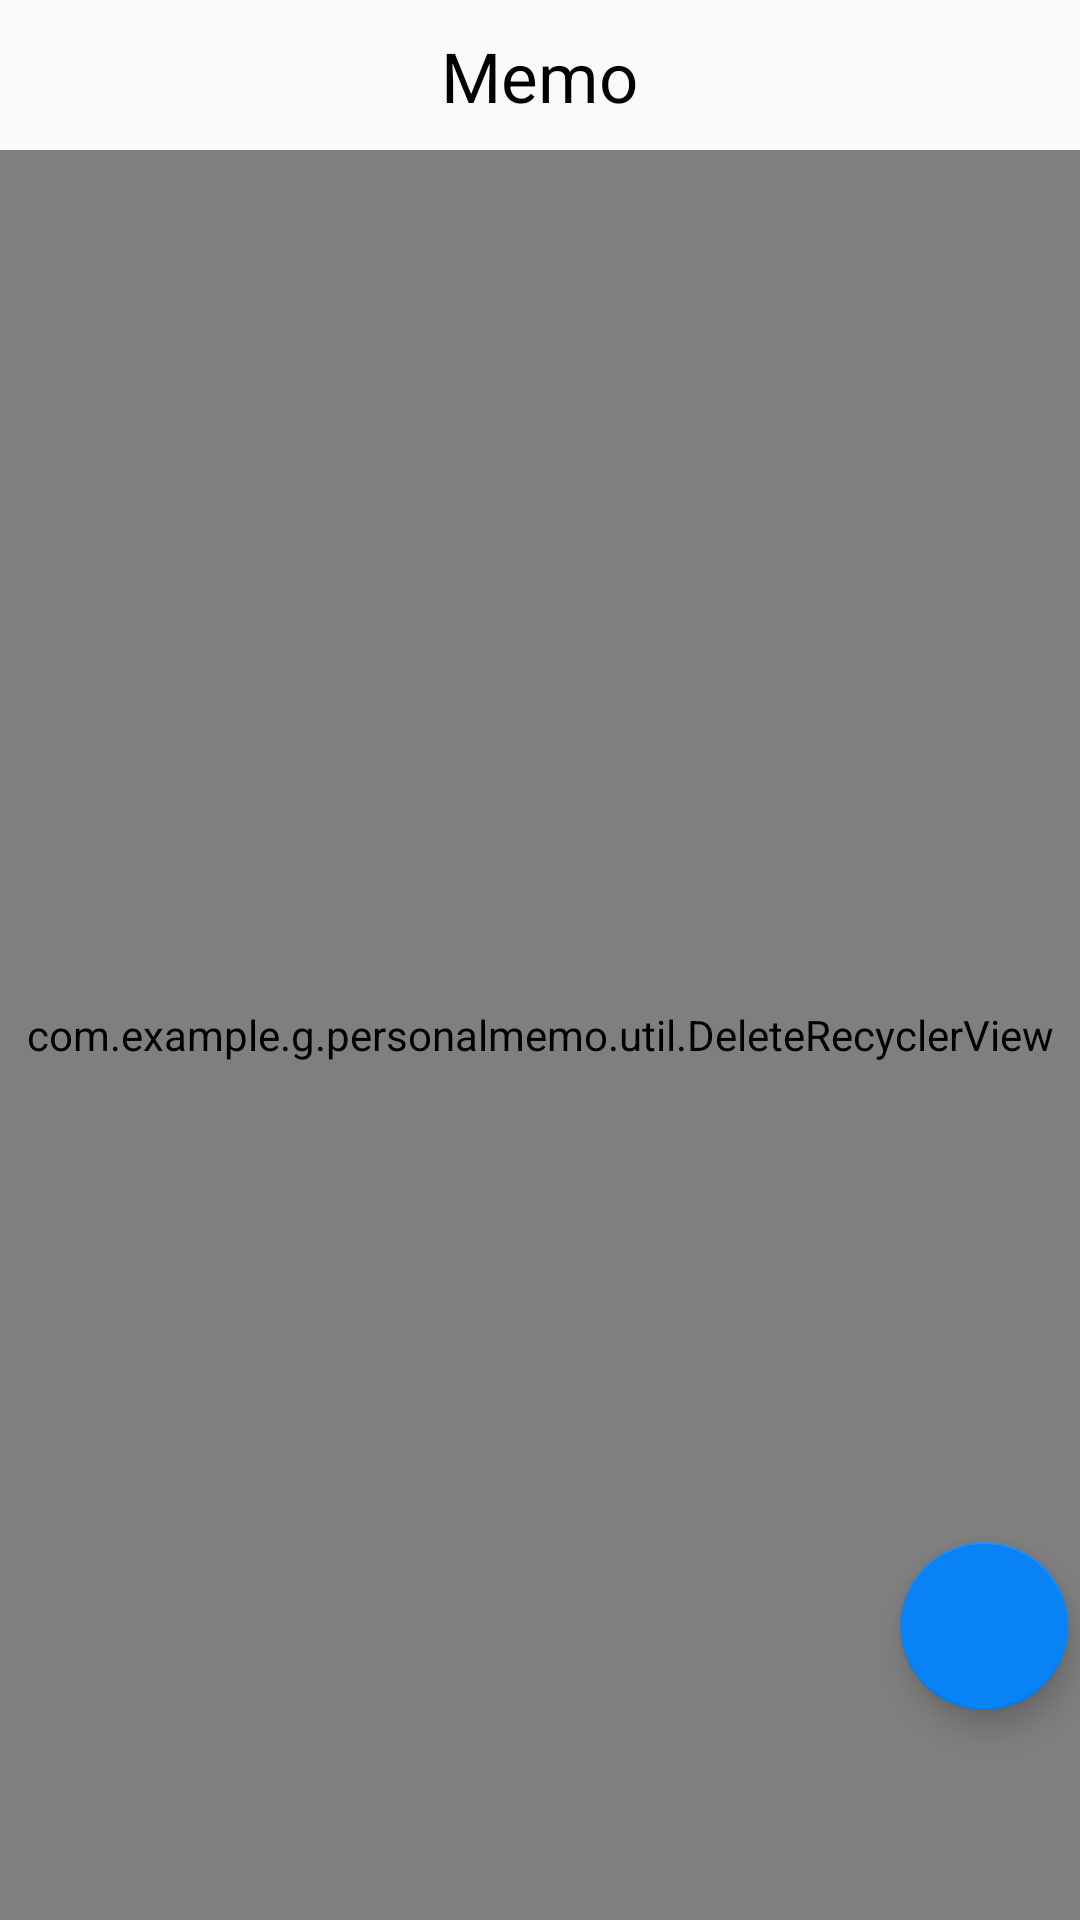

Produce the Android XML layout that renders to this screen, including the resource entries it uses.
<!-- AndroidManifest.xml: application theme AppTheme -->
<!-- res/layout/activity_memo.xml -->
<?xml version="1.0" encoding="utf-8"?>
<RelativeLayout xmlns:android="http://schemas.android.com/apk/res/android"
    xmlns:tools="http://schemas.android.com/tools"
    android:layout_width="match_parent"
    android:layout_height="match_parent"
    xmlns:app="http://schemas.android.com/apk/res-auto"
    tools:context=".activity.MemoActivity">
    <RelativeLayout
        android:id="@+id/rl_search"
        android:layout_width="match_parent"
        android:layout_height="50dp">
        <TextView
            android:id="@+id/tv_memo"
            android:layout_marginTop="10dp"
            android:layout_width="wrap_content"
            android:layout_height="50dp"
            android:textColor="#000"
            android:textSize="23sp"
            android:layout_centerHorizontal="true"
            android:text="Memo"
            />
    </RelativeLayout>
    <LinearLayout
        android:id="@+id/linear"
        android:layout_below="@+id/rl_search"
        android:layout_width="match_parent"
        android:layout_height="match_parent">
        <com.example.g.personalmemo.util.DeleteRecyclerView
            android:id="@+id/recycler_view"
            android:layout_width="match_parent"
            android:layout_height="match_parent">

        </com.example.g.personalmemo.util.DeleteRecyclerView>

    </LinearLayout>
    <com.google.android.material.floatingactionbutton.FloatingActionButton
        android:id="@+id/float_button"
        android:layout_width="wrap_content"
        android:layout_height="wrap_content"
        android:layout_alignParentBottom="true"
        android:layout_marginBottom="70dp"
        android:layout_marginLeft="300dp"
        app:backgroundTint="#0882f4" />
</RelativeLayout>
<!-- resources referenced by this layout -->
<resources>
  <style name="AppTheme" parent="Theme.AppCompat.Light.NoActionBar">
          
          <item name="colorPrimary">@color/colorPrimary</item>
          <item name="colorPrimaryDark">@color/colorPrimaryDark</item>
          <item name="colorAccent">@color/colorAccent</item>
      </style>
  <color name="colorPrimary">#3F51B5</color>
  <color name="colorPrimaryDark">#303F9F</color>
  <color name="colorAccent">#FF4081</color>
</resources>
